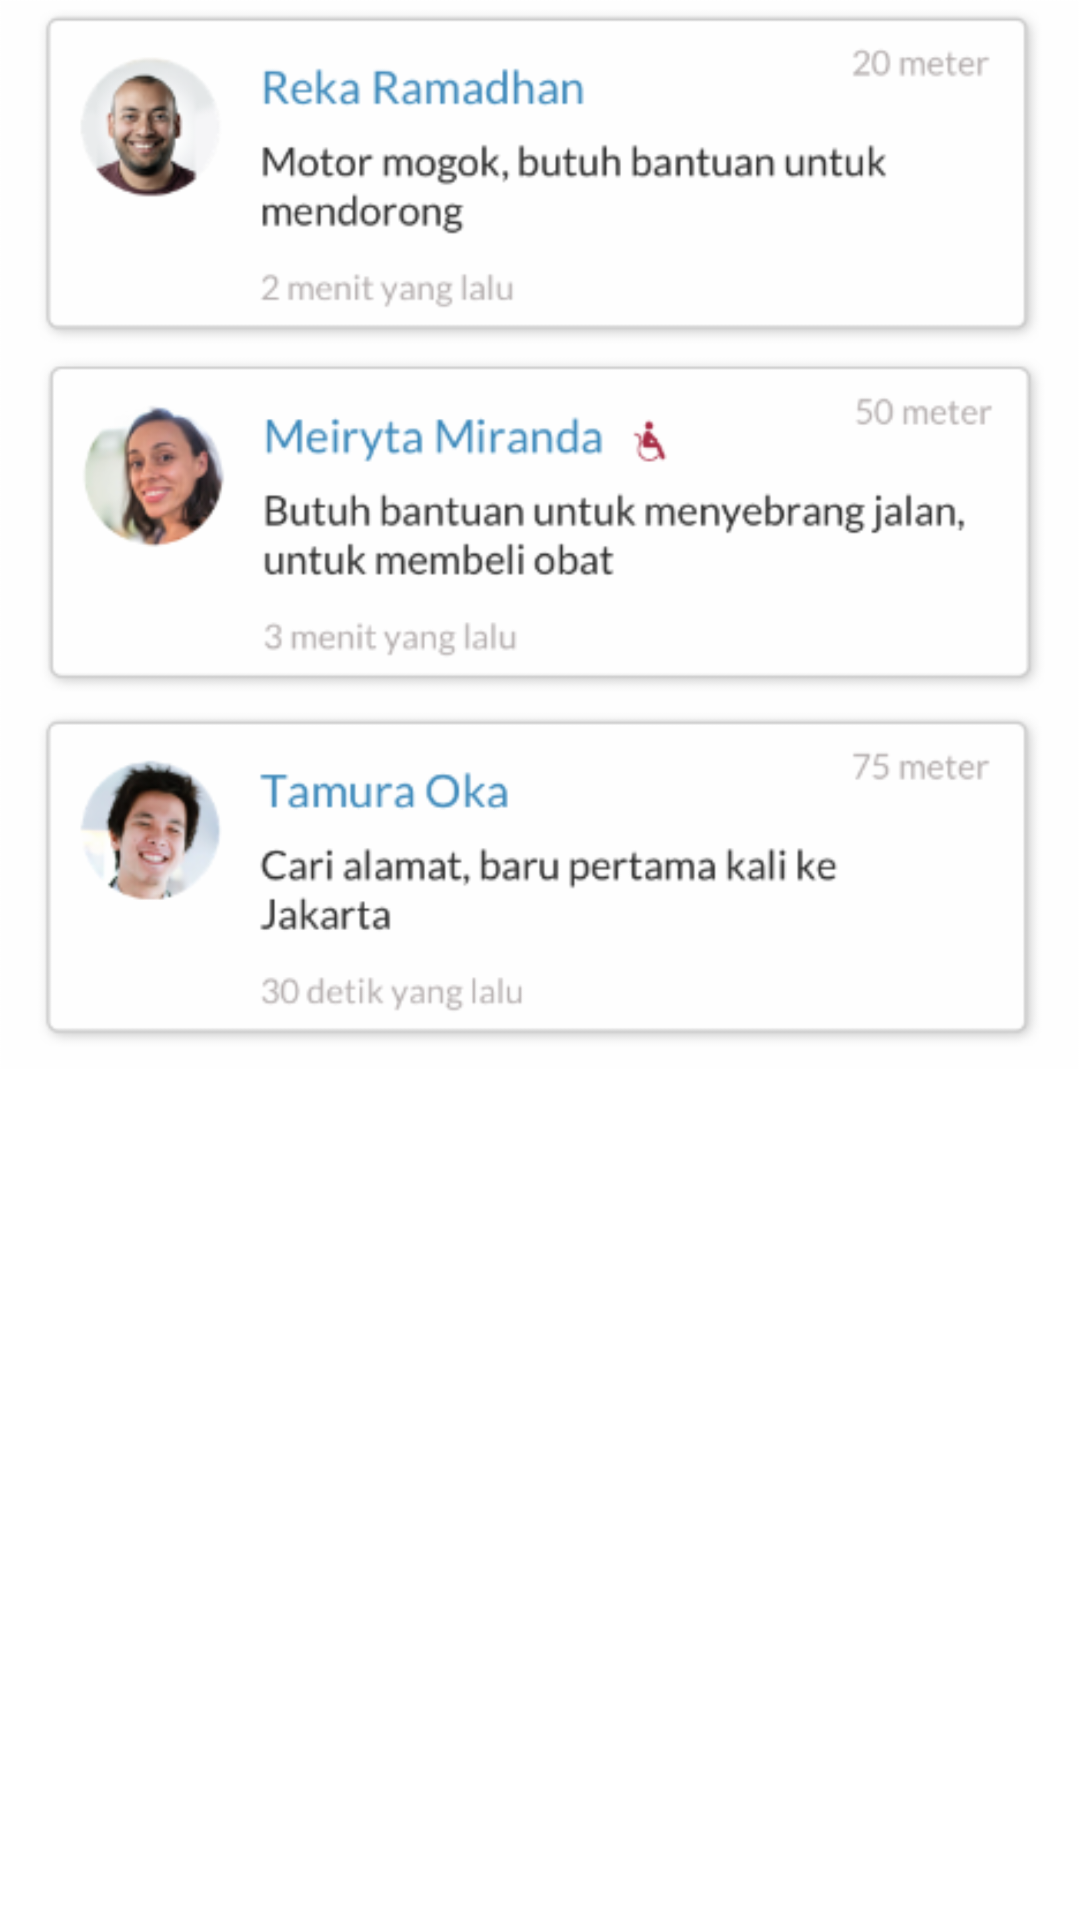

Layout XML and referenced resources for this Android screen:
<!-- AndroidManifest.xml: application theme AppTheme -->
<!-- res/layout/timeline_fragment.xml -->
<?xml version="1.0" encoding="utf-8"?>
<LinearLayout xmlns:android="http://schemas.android.com/apk/res/android"
    android:orientation="vertical" android:layout_width="match_parent"
    android:layout_height="match_parent"
    android:background="#fff">
<ImageButton
    android:layout_width="match_parent"
    android:layout_height="wrap_content"
    android:src="@drawable/timeline_mockup"
    android:scaleType="centerInside"
    android:adjustViewBounds="true"
    android:background="@color/white"
    android:id="@+id/timeline"/>
</LinearLayout>
<!-- resources referenced by this layout -->
<resources>
  <color name="white">#FFFFFF</color>
  <!-- drawable timeline_mockup: png bitmap (drawable-hdpi, 150189 bytes) -->
  <style name="AppTheme" parent="Theme.AppCompat.Light.DarkActionBar">
          
          <item name="colorPrimary">@color/colorPrimary</item>
          <item name="colorPrimaryDark">@color/colorPrimaryDark</item>
          <item name="colorAccent">@color/colorAccent</item>
  
      </style>
  <color name="colorPrimary">#3b89bb</color>
  <color name="colorPrimaryDark">#3b89bb</color>
  <color name="colorAccent">#3b89bb</color>
</resources>
